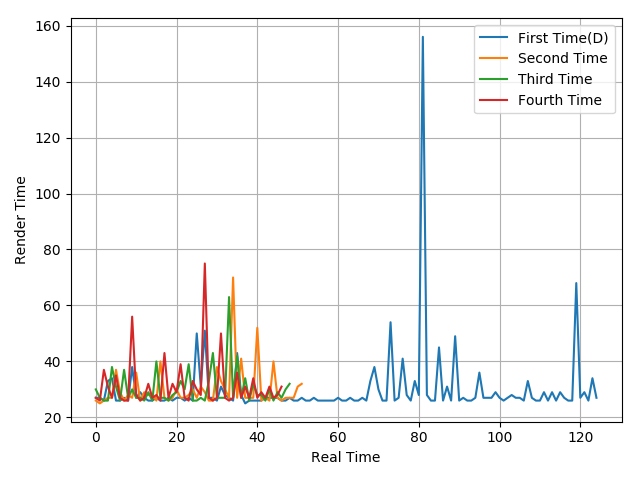

The file beside this chart, header and first rows:
27, 27, 26, 33, 34, 26, 26, 27, 26, 38, 27, 29, 27, 26, 26, 27, 26, 26, 27, 26, 27, 27, 26, 27
26, 25, 26, 27, 27, 37, 29, 26, 28, 27, 36, 26, 29, 28, 28, 26, 40, 27, 26, 27, 30, 27, 27, 28
30, 27, 26, 26, 38, 31, 26, 37, 27, 30, 27, 27, 26, 29, 26, 40, 27, 27, 26, 28, 29, 33, 30, 39
27, 26, 37, 31, 27, 35, 27, 26, 26, 56, 28, 26, 27, 32, 27, 28, 26, 43, 27, 32, 29, 39, 27, 26
